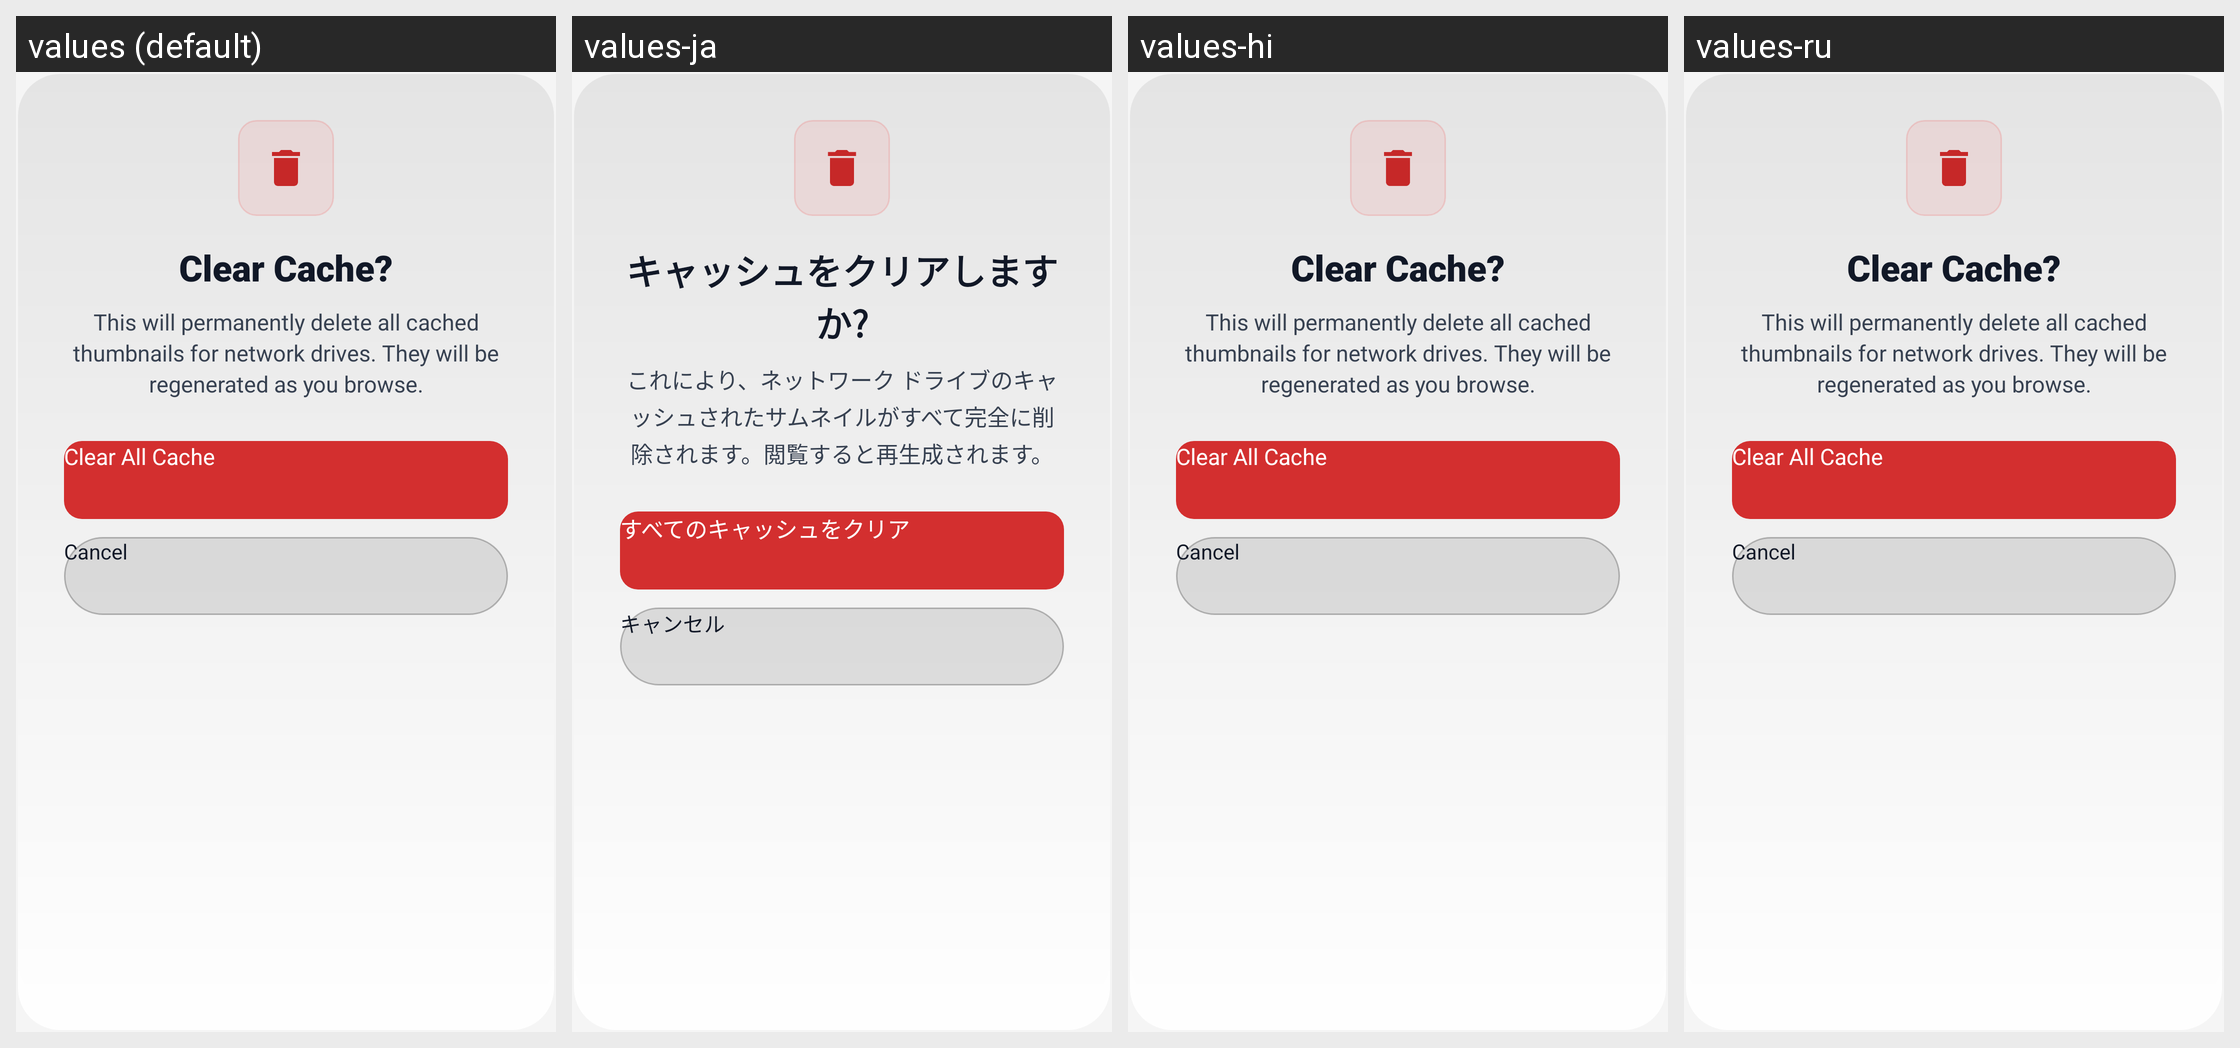

Here is an Android app screen in its default locale and in the app's own translations. Write out the translated-string differences for the strings that appear on this screen.
Android screen res/layout/dialog_network_cache_clear_confirm_tv.xml rendered under 4 locales, left to right: values (default), values-ja, values-hi, values-ru. Device: Nexus 5 (rendered at 1080×1920; each locale shown at half size, 540×960, under a caption strip naming it); theme Theme.UltimateFileManager.
Other locales in the repository, not shown: values-ar, values-de, values-es, values-fr, values-id, values-in, values-it, values-ko, values-nl, values-pt, values-sv, values-tr, values-uk, values-zh.
Strings drawn on this screen, with the default value and each locale's value (text and hints the layout hard-codes, and strings that could not be matched under every locale, appear in the picture but are not listed):

nt_clear_cache_confirm_title
  values: Clear Cache?
  values-ja: キャッシュをクリアしますか?
  values-hi: Clear Cache?  [not translated; the default value is used]
  values-ru: Clear Cache?  [not translated; the default value is used]

nt_clear_cache_confirm_msg
  values: This will permanently delete all cached thumbnails for network drives. They will be regenerated as you browse.
  values-ja: これにより、ネットワーク ドライブのキャッシュされたサムネイルがすべて完全に削除されます。閲覧すると再生成されます。
  values-hi: This will permanently delete all cached thumbnails for network drives. They will be regenerated as you browse.  [not translated; the default value is used]
  values-ru: This will permanently delete all cached thumbnails for network drives. They will be regenerated as you browse.  [not translated; the default value is used]

nt_clear_cache_title
  values: Clear All Cache
  values-ja: すべてのキャッシュをクリア
  values-hi: Clear All Cache  [not translated; the default value is used]
  values-ru: Clear All Cache  [not translated; the default value is used]

cancel
  values: Cancel
  values-ja: キャンセル
  values-hi: Cancel  [not translated; the default value is used]
  values-ru: Cancel  [not translated; the default value is used]
